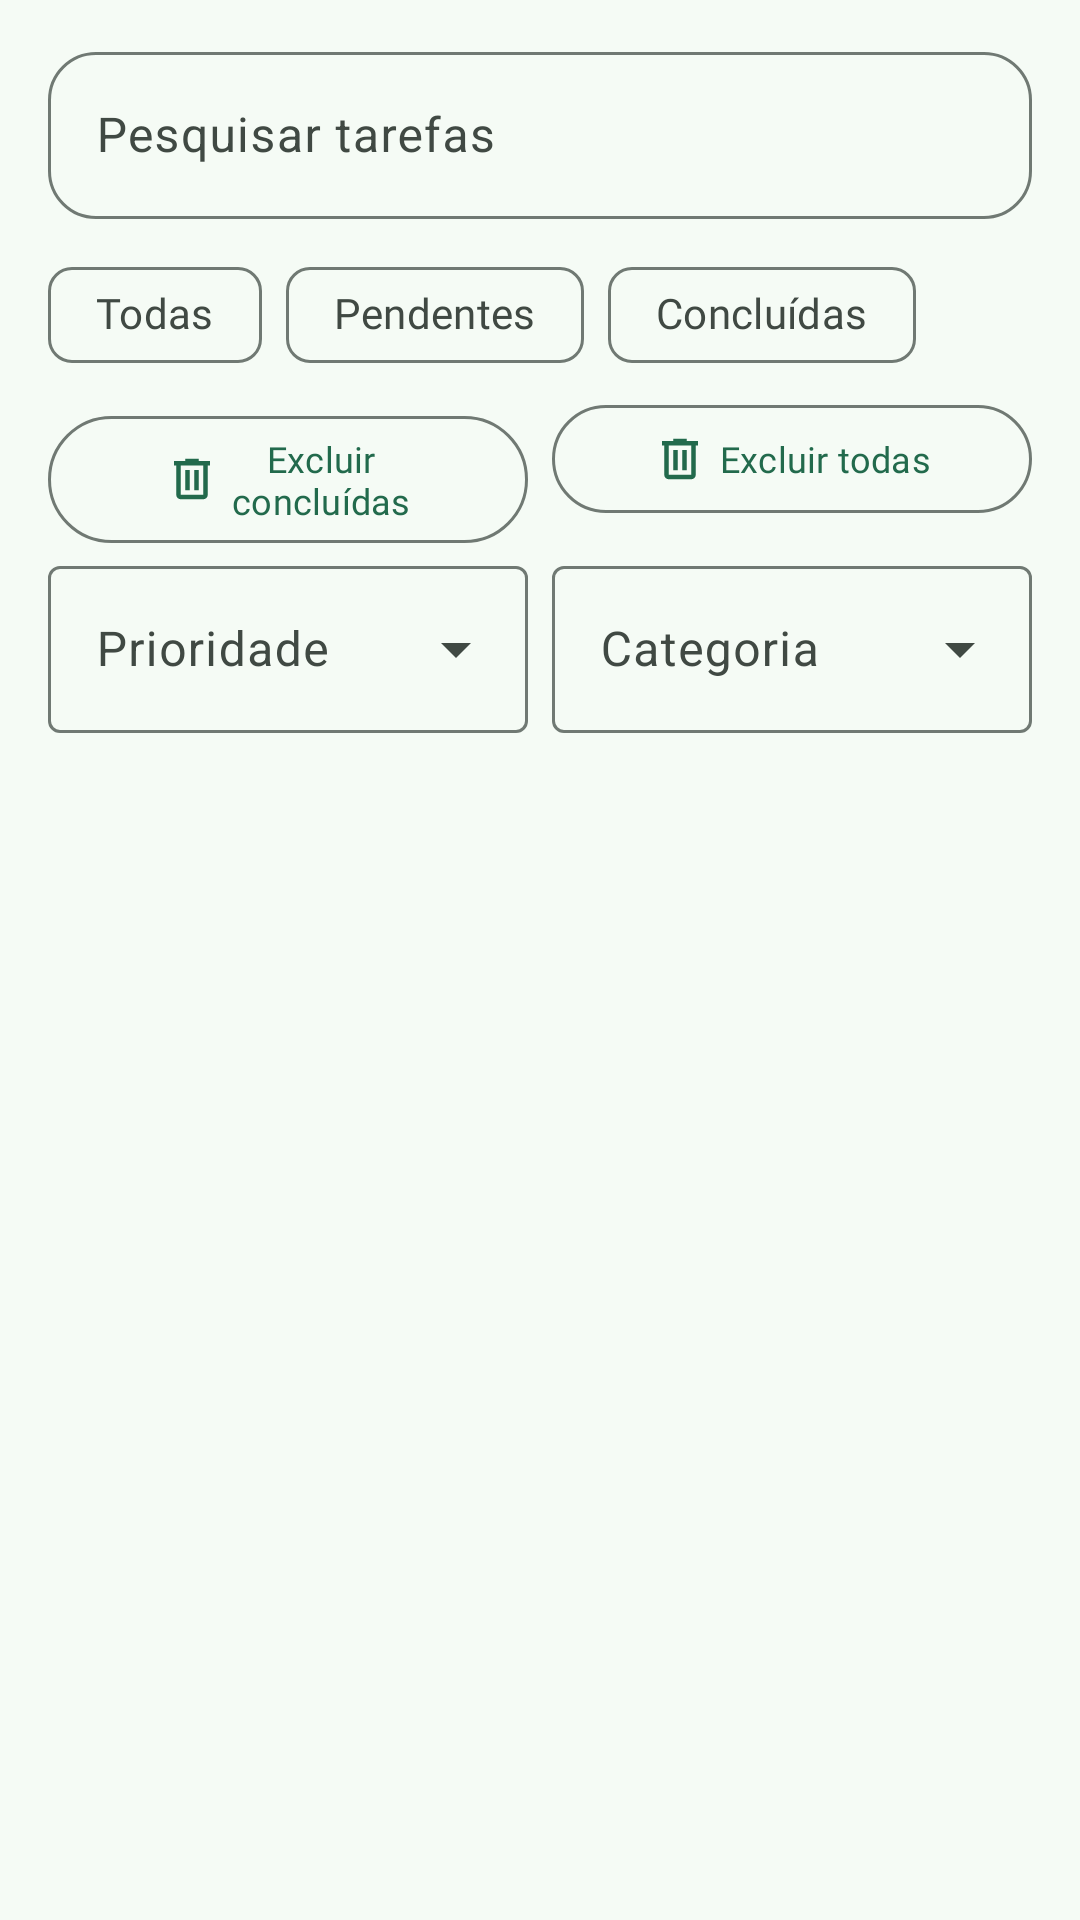

The Android layout XML behind this screen, and the referenced resources:
<!-- AndroidManifest.xml: application theme Theme.Oficina_Android -->
<!-- res/layout/fragment_task_list.xml -->
<?xml version="1.0" encoding="utf-8"?>
<androidx.constraintlayout.widget.ConstraintLayout xmlns:android="http://schemas.android.com/apk/res/android"
    xmlns:app="http://schemas.android.com/apk/res-auto"
    xmlns:tools="http://schemas.android.com/tools"
    android:id="@+id/mainTaskList"
    android:layout_width="match_parent"
    android:layout_height="match_parent"
    android:paddingHorizontal="16dp"
    tools:context=".TaskListFragment">

    <com.google.android.material.textfield.TextInputLayout
        android:id="@+id/tilSearchTasks"
        style="@style/Widget.Oficina_Android.CampoTexto"
        android:layout_width="0dp"
        android:layout_height="wrap_content"
        android:layout_marginTop="12dp"
        android:hint="@string/hint_search_tasks"
        app:endIconMode="clear_text"
        app:layout_constraintEnd_toEndOf="parent"
        app:layout_constraintStart_toStartOf="parent"
        app:layout_constraintTop_toTopOf="parent">

        <com.google.android.material.textfield.TextInputEditText
            android:id="@+id/etSearchTasks"
            android:layout_width="match_parent"
            android:layout_height="wrap_content"
            android:imeOptions="actionSearch"
            android:inputType="text"
            android:maxLines="1" />
    </com.google.android.material.textfield.TextInputLayout>

    <com.google.android.material.chip.ChipGroup
        android:id="@+id/statusFilters"
        android:layout_width="0dp"
        android:layout_height="wrap_content"
        android:layout_marginTop="8dp"
        app:chipSpacingHorizontal="8dp"
        app:singleLine="true"
        app:singleSelection="true"
        app:layout_constraintEnd_toEndOf="parent"
        app:layout_constraintStart_toStartOf="parent"
        app:layout_constraintTop_toBottomOf="@id/tilSearchTasks">

        <com.google.android.material.chip.Chip
            android:id="@+id/filterAll"
            style="@style/Widget.Material3.Chip.Filter"
            android:layout_width="wrap_content"
            android:layout_height="wrap_content"
            android:checkable="true"
            android:text="@string/filter_all" />

        <com.google.android.material.chip.Chip
            android:id="@+id/filterPending"
            style="@style/Widget.Material3.Chip.Filter"
            android:layout_width="wrap_content"
            android:layout_height="wrap_content"
            android:checkable="true"
            android:text="@string/filter_pending" />

        <com.google.android.material.chip.Chip
            android:id="@+id/filterCompleted"
            style="@style/Widget.Material3.Chip.Filter"
            android:layout_width="wrap_content"
            android:layout_height="wrap_content"
            android:checkable="true"
            android:text="@string/filter_completed" />
    </com.google.android.material.chip.ChipGroup>

    <LinearLayout
        android:id="@+id/taskDeletionActions"
        android:layout_width="0dp"
        android:layout_height="wrap_content"
        android:layout_marginTop="2dp"
        android:orientation="horizontal"
        app:layout_constraintEnd_toEndOf="parent"
        app:layout_constraintStart_toStartOf="parent"
        app:layout_constraintTop_toBottomOf="@id/statusFilters">

        <com.google.android.material.button.MaterialButton
            android:id="@+id/btnClearCompleted"
            style="@style/Widget.Material3.Button.OutlinedButton"
            android:layout_width="0dp"
            android:layout_height="wrap_content"
            android:layout_marginEnd="4dp"
            android:layout_weight="1"
            android:minHeight="44dp"
            android:text="@string/btn_clear_completed"
            android:textSize="12sp"
            app:icon="@drawable/ic_excluir"
            app:iconGravity="textStart"
            app:iconSize="18dp" />

        <com.google.android.material.button.MaterialButton
            android:id="@+id/btnClearAll"
            style="@style/Widget.Material3.Button.OutlinedButton"
            android:layout_width="0dp"
            android:layout_height="wrap_content"
            android:layout_marginStart="4dp"
            android:layout_weight="1"
            android:minHeight="44dp"
            android:text="@string/btn_clear_all"
            android:textSize="12sp"
            app:icon="@drawable/ic_excluir"
            app:iconGravity="textStart"
            app:iconSize="18dp" />
    </LinearLayout>

    <LinearLayout
        android:id="@+id/advancedFilters"
        android:layout_width="0dp"
        android:layout_height="wrap_content"
        android:layout_marginTop="2dp"
        android:baselineAligned="false"
        android:orientation="horizontal"
        app:layout_constraintEnd_toEndOf="parent"
        app:layout_constraintStart_toStartOf="parent"
        app:layout_constraintTop_toBottomOf="@id/taskDeletionActions">

        <com.google.android.material.textfield.TextInputLayout
            android:id="@+id/tilPriorityFilter"
            style="@style/Widget.Material3.TextInputLayout.OutlinedBox.ExposedDropdownMenu"
            android:layout_width="0dp"
            android:layout_height="wrap_content"
            android:layout_marginEnd="8dp"
            android:layout_weight="1"
            android:hint="@string/filter_priority">

            <com.google.android.material.textfield.MaterialAutoCompleteTextView
                android:id="@+id/priorityFilter"
                android:layout_width="match_parent"
                android:layout_height="wrap_content"
                android:inputType="none" />
        </com.google.android.material.textfield.TextInputLayout>

        <com.google.android.material.textfield.TextInputLayout
            android:id="@+id/tilCategoryFilter"
            style="@style/Widget.Material3.TextInputLayout.OutlinedBox.ExposedDropdownMenu"
            android:layout_width="0dp"
            android:layout_height="wrap_content"
            android:layout_weight="1"
            android:hint="@string/filter_category">

            <com.google.android.material.textfield.MaterialAutoCompleteTextView
                android:id="@+id/categoryFilter"
                android:layout_width="match_parent"
                android:layout_height="wrap_content"
                android:inputType="none" />
        </com.google.android.material.textfield.TextInputLayout>
    </LinearLayout>

    <androidx.recyclerview.widget.RecyclerView
        android:id="@+id/rvTasks"
        android:layout_width="0dp"
        android:layout_height="0dp"
        android:clipToPadding="false"
        android:paddingBottom="12dp"
        app:layoutManager="androidx.recyclerview.widget.LinearLayoutManager"
        app:layout_constraintBottom_toBottomOf="parent"
        app:layout_constraintEnd_toEndOf="parent"
        app:layout_constraintStart_toStartOf="parent"
        app:layout_constraintTop_toBottomOf="@id/advancedFilters"
        tools:itemCount="3"
        tools:listitem="@layout/item_task" />

    <TextView
        android:id="@+id/tvEmpty"
        style="@style/Widget.Oficina_Android.TextoApoio"
        android:layout_width="wrap_content"
        android:layout_height="wrap_content"
        android:text="@string/empty_tasks"
        android:visibility="gone"
        app:layout_constraintBottom_toBottomOf="@id/rvTasks"
        app:layout_constraintEnd_toEndOf="@id/rvTasks"
        app:layout_constraintStart_toStartOf="@id/rvTasks"
        app:layout_constraintTop_toTopOf="@id/rvTasks" />

</androidx.constraintlayout.widget.ConstraintLayout>
<!-- res/layout/item_task.xml (included above) -->
<?xml version="1.0" encoding="utf-8"?>
<com.google.android.material.card.MaterialCardView xmlns:android="http://schemas.android.com/apk/res/android"
    xmlns:app="http://schemas.android.com/apk/res-auto"
    xmlns:tools="http://schemas.android.com/tools"
    style="@style/Widget.Oficina_Android.CardTarefa"
    android:layout_width="match_parent"
    android:layout_height="wrap_content"
    android:layout_marginHorizontal="4dp"
    android:layout_marginVertical="6dp">

    <androidx.constraintlayout.widget.ConstraintLayout
        android:layout_width="match_parent"
        android:layout_height="wrap_content"
        android:padding="12dp">

        <CheckBox
            android:id="@+id/cbTask"
            android:layout_width="wrap_content"
            android:layout_height="wrap_content"
            app:layout_constraintStart_toStartOf="parent"
            app:layout_constraintTop_toTopOf="parent" />

        <ImageButton
            android:id="@+id/btnDelete"
            android:layout_width="36dp"
            android:layout_height="36dp"
            android:background="?attr/selectableItemBackgroundBorderless"
            android:contentDescription="@string/desc_delete_task"
            android:src="@drawable/ic_excluir"
            app:layout_constraintEnd_toEndOf="parent"
            app:layout_constraintTop_toTopOf="parent"
            app:tint="?attr/colorOnSurfaceVariant" />

        <TextView
            android:id="@+id/tvPriorityChip"
            android:layout_width="wrap_content"
            android:layout_height="wrap_content"
            android:layout_marginEnd="8dp"
            android:background="?attr/colorSecondaryContainer"
            android:paddingHorizontal="8dp"
            android:paddingVertical="2dp"
            android:textAppearance="?attr/textAppearanceLabelLarge"
            android:textColor="?attr/colorOnSecondaryContainer"
            app:layout_constraintEnd_toStartOf="@id/btnDelete"
            app:layout_constraintTop_toTopOf="parent"
            tools:text="Alta" />

        <TextView
            android:id="@+id/tvTaskTitle"
            style="@style/Widget.Oficina_Android.TituloTarefa"
            android:layout_width="0dp"
            android:layout_height="wrap_content"
            android:layout_marginStart="8dp"
            android:layout_marginEnd="8dp"
            app:layout_constraintEnd_toStartOf="@id/tvPriorityChip"
            app:layout_constraintStart_toEndOf="@id/cbTask"
            app:layout_constraintTop_toTopOf="parent"
            tools:text="Exemplo de tarefa" />

        <TextView
            android:id="@+id/tvTaskDescription"
            android:layout_width="0dp"
            android:layout_height="wrap_content"
            android:layout_marginTop="6dp"
            android:textAppearance="?attr/textAppearanceBodyMedium"
            android:textColor="?attr/colorOnSurfaceVariant"
            app:layout_constraintEnd_toEndOf="parent"
            app:layout_constraintStart_toStartOf="@id/tvTaskTitle"
            app:layout_constraintTop_toBottomOf="@id/tvTaskTitle"
            tools:text="Descrição detalhada da tarefa." />

        <TextView
            android:id="@+id/tvTaskCategory"
            android:layout_width="0dp"
            android:layout_height="wrap_content"
            android:layout_marginTop="6dp"
            android:textAppearance="?attr/textAppearanceLabelLarge"
            android:textColor="?attr/colorSecondary"
            app:layout_constraintEnd_toEndOf="parent"
            app:layout_constraintStart_toStartOf="@id/tvTaskTitle"
            app:layout_constraintTop_toBottomOf="@id/tvTaskDescription"
            tools:text="Categoria: Estudos" />

        <LinearLayout
            android:id="@+id/llDates"
            android:layout_width="0dp"
            android:layout_height="wrap_content"
            android:layout_marginTop="4dp"
            android:orientation="horizontal"
            app:layout_constraintEnd_toEndOf="parent"
            app:layout_constraintStart_toStartOf="@id/tvTaskTitle"
            app:layout_constraintTop_toBottomOf="@id/tvTaskCategory">

            <TextView
                android:id="@+id/tvCreationDate"
                android:layout_width="wrap_content"
                android:layout_height="wrap_content"
                android:layout_marginEnd="16dp"
                android:textAppearance="?attr/textAppearanceLabelLarge"
                android:textColor="?attr/colorOutline"
                tools:text="Criada em: 17/10/2026" />

            <TextView
                android:id="@+id/tvDueDate"
                android:layout_width="wrap_content"
                android:layout_height="wrap_content"
                android:textAppearance="?attr/textAppearanceLabelLarge"
                android:textColor="?attr/colorPrimary"
                tools:text="Prazo: 25/10/2026" />
        </LinearLayout>

    </androidx.constraintlayout.widget.ConstraintLayout>
</com.google.android.material.card.MaterialCardView>
<!-- resources referenced by this layout -->
<resources>
  <string name="btn_clear_all">Excluir todas</string>
  <string name="btn_clear_completed">Excluir concluídas</string>
  <string name="desc_delete_task">Excluir tarefa</string>
  <string name="empty_tasks">Nenhuma tarefa cadastrada</string>
  <string name="filter_all">Todas</string>
  <string name="filter_category">Categoria</string>
  <string name="filter_completed">Concluídas</string>
  <string name="filter_pending">Pendentes</string>
  <string name="filter_priority">Prioridade</string>
  <string name="hint_search_tasks">Pesquisar tarefas</string>
  <style name="Widget.Oficina_Android.TextoApoio" parent="">
          <item name="android:textAppearance">?attr/textAppearanceBodyLarge</item>
          <item name="android:textColor">?attr/colorOnSurfaceVariant</item>
      </style>
  <style name="Widget.Oficina_Android.TituloTarefa" parent="">
          <item name="android:textAppearance">?attr/textAppearanceTitleMedium</item>
          <item name="android:textColor">?attr/colorOnSurface</item>
      </style>
  <style name="TextAppearance.Oficina_Android.Titulo" parent="TextAppearance.Material3.HeadlineSmall">
          <item name="android:fontFamily">@font/poppins_semibold</item>
          <item name="fontFamily">@font/poppins_semibold</item>
      </style>
  <style name="TextAppearance.Oficina_Android.Subtitulo" parent="TextAppearance.Material3.TitleMedium">
          <item name="android:fontFamily">@font/poppins_medium</item>
          <item name="fontFamily">@font/poppins_medium</item>
      </style>
  <style name="TextAppearance.Oficina_Android.Rotulo" parent="TextAppearance.Material3.LabelLarge">
          <item name="android:fontFamily">@font/poppins_medium</item>
          <item name="fontFamily">@font/poppins_medium</item>
      </style>
  <color name="md_theme_light_primary">#226A4C</color>
  <color name="md_theme_light_on_primary">#FFFFFF</color>
  <color name="md_theme_light_primary_container">#AAF2CB</color>
  <color name="md_theme_light_on_primary_container">#005236</color>
  <color name="md_theme_light_secondary">#4D6357</color>
  <color name="md_theme_light_on_secondary">#FFFFFF</color>
  <color name="md_theme_light_secondary_container">#D0E8D8</color>
  <color name="md_theme_light_on_secondary_container">#364B3F</color>
  <color name="md_theme_light_tertiary">#3D6473</color>
  <color name="md_theme_light_on_tertiary">#FFFFFF</color>
  <color name="md_theme_light_tertiary_container">#C0E9FA</color>
  <color name="md_theme_light_on_tertiary_container">#244C5A</color>
  <color name="md_theme_light_error">#BA1A1A</color>
  <color name="md_theme_light_on_error">#FFFFFF</color>
  <color name="md_theme_light_error_container">#FFDAD6</color>
  <color name="md_theme_light_on_error_container">#93000A</color>
  <color name="md_theme_light_background">#F5FBF5</color>
  <color name="md_theme_light_on_background">#171D19</color>
  <color name="md_theme_light_surface">#F5FBF5</color>
  <color name="md_theme_light_on_surface">#171D19</color>
  <color name="md_theme_light_surface_variant">#DCE5DD</color>
  <color name="md_theme_light_on_surface_variant">#404943</color>
  <color name="md_theme_light_outline">#707973</color>
  <color name="md_theme_light_outline_variant">#C0C9C1</color>
  <color name="md_theme_light_surface_container_lowest">#FFFFFF</color>
  <color name="md_theme_light_surface_container_low">#F0F5EF</color>
  <color name="md_theme_light_surface_container">#EAEFE9</color>
  <color name="md_theme_light_surface_container_high">#E4EAE4</color>
  <color name="md_theme_light_surface_container_highest">#DEE4DE</color>
  <color name="md_theme_light_inverse_surface">#2C322E</color>
  <color name="md_theme_light_inverse_on_surface">#EDF2EC</color>
  <color name="md_theme_light_inverse_primary">#8ED5B0</color>
</resources>
